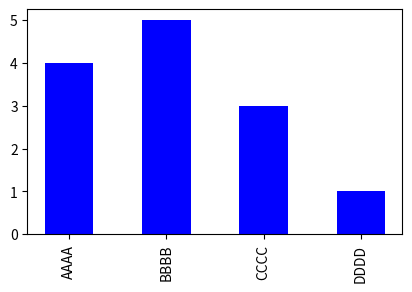

The matplotlib source for this figure:
import matplotlib.pyplot as plt
import numpy as np

x = ['AAAA', 'BBBB', 'CCCC', 'DDDD']
y = [4, 5, 3, 1]
fig = plt.figure(figsize=(5,3))
ax = fig.add_axes([0.23,0.23,0.75,0.75])
ax.bar(x, y, width=0.5, color='blue')
plt.xticks(rotation=90)
#plt.rcParams['figure.figsize'] = [2, 2]
plt.savefig('bar.png', dpi=500)
